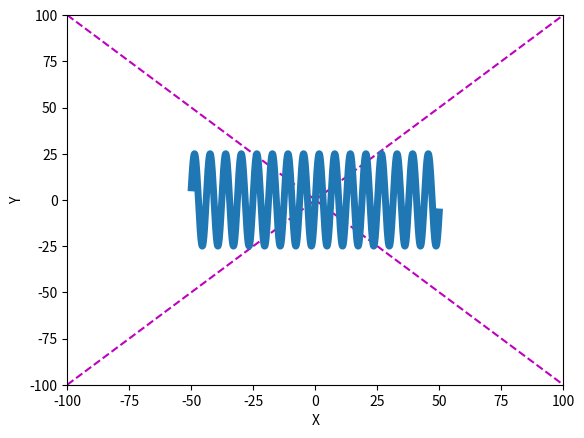

Write the Python code that produced this figure. (Note: this script raises an exception after producing the figure.)
# --------------------------------------
# CSCI 127: Joy and Beauty of Data
# MatPlotLib Introductory Example
# --------------------------------------

import matplotlib.pyplot as plt
import numpy as np
import math

# --------------------------------------


def plot_line(x1, y1, x2, y2):
    """Plot a line using the specified points."""
    x = [x1, x2]
    y = [y1, y2]
# change lines to magenta dashes
    plt.plot(x, y, '--m')


# --------------------------------------

def plot_sine_wave(start_x, stop_x, amplitude):
    """Plot a sine wave."""
    x_array = np.linspace(start_x, stop_x, 1000)
    y_list = []
    for x in x_array:
        y_list.append(amplitude * math.sin(x))
#Change width of wave
    plt.plot(x_array, y_list, linewidth = 5)

# --------------------------------------

def main(graph_min, graph_max):

    # plt.xlim(graph_min, graph_max)
    # plt.ylim(graph_min, graph_max)
#replace limits with equivalent plt.axis statement
    plt.axis([graph_min, graph_max, graph_min, graph_max])

    plot_line(graph_min, graph_min, graph_max, graph_max)
    plot_line(graph_min, graph_max, graph_max, graph_min)
    plot_sine_wave(graph_min // 2, graph_max // 2, graph_max // 4)
#Label the x and y axis
    plt.ylabel('Y')
    plt.xlabel('X')
    fig = plt.figure(0)
    fig.canvas.set_window_title('Graph')
    plt.show()

# --------------------------------------


main(-100, 100)
